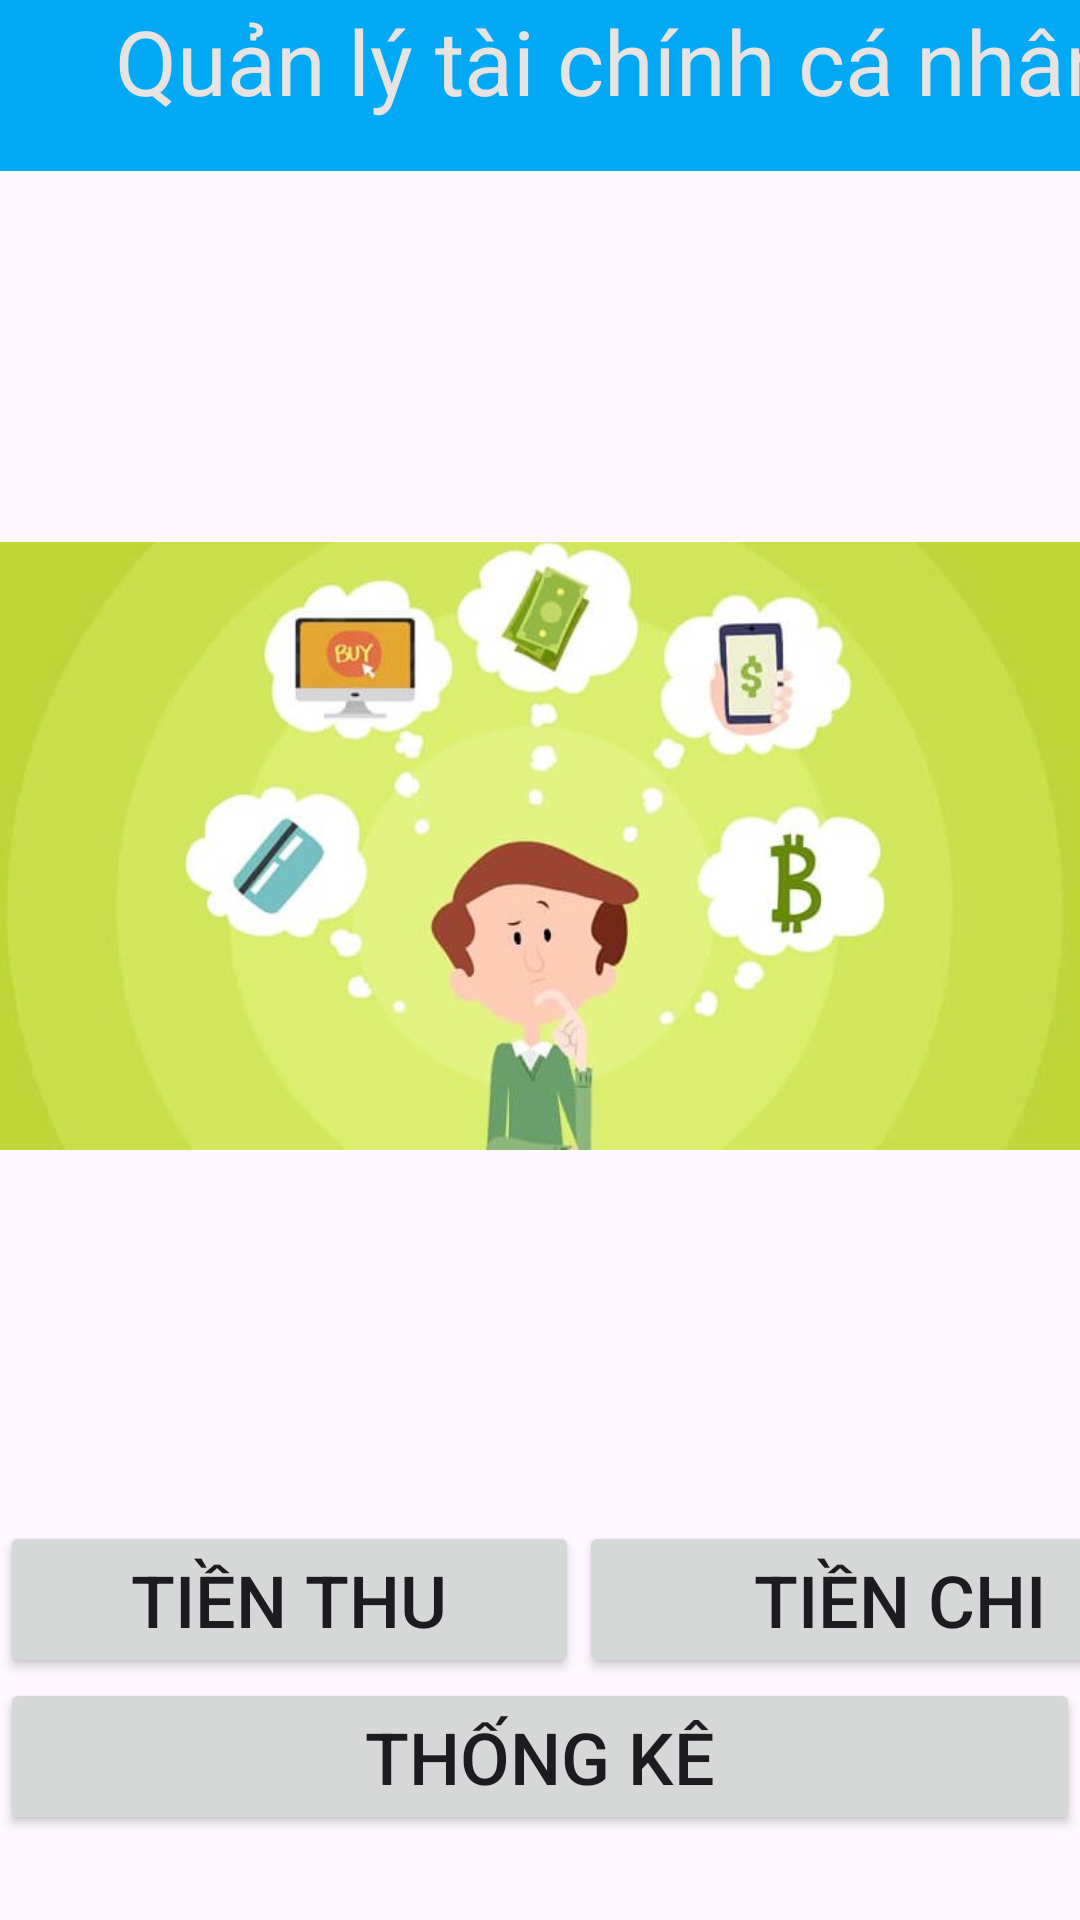

Write the Android layout XML for this screen, with the resource values it uses.
<!-- AndroidManifest.xml: application theme Theme.Quan_ly_thu_chi_v3 -->
<!-- res/layout/activity_main.xml -->
<?xml version="1.0" encoding="utf-8"?>
<LinearLayout xmlns:android="http://schemas.android.com/apk/res/android"
    xmlns:app="http://schemas.android.com/apk/res-auto"
    xmlns:tools="http://schemas.android.com/tools"
    android:layout_width="match_parent"
    android:layout_height="match_parent"
    android:orientation="vertical"
    tools:context=".MainActivity">

    <TextView
        android:id="@+id/textView"
        android:layout_width="410dp"
        android:layout_height="57dp"
        android:background="#03A9F4"
        android:text="Quản lý tài chính cá nhân"
        android:textAlignment="center"
        android:textColor="#E8E3E3"
        android:textSize="30sp"
        tools:ignore="TextContrastCheck" />

    <ImageView
        android:id="@+id/imageView"
        android:layout_width="match_parent"
        android:layout_height="wrap_content"
        app:srcCompat="@drawable/h_nh" />

    <LinearLayout
        android:layout_width="match_parent"
        android:layout_height="wrap_content"
        android:orientation="horizontal">

        <Button
            android:id="@+id/btn_thu"
            android:layout_width="193dp"
            android:layout_height="wrap_content"
            android:padding="10dp"
            android:text="Tiền thu"
            android:textSize="24sp" />

        <Button
            android:id="@+id/btn_chi"
            android:layout_width="214dp"
            android:layout_height="wrap_content"
            android:padding="10dp"
            android:text="Tiền chi"
            android:textSize="24sp" />
    </LinearLayout>

    <Button
        android:id="@+id/btn_thongke"
        android:layout_width="match_parent"
        android:layout_height="wrap_content"
        android:padding="10dp"
        android:text="Thống kê"
        android:textSize="24sp" />

</LinearLayout>
<!-- resources referenced by this layout -->
<resources>
  <!-- drawable h_nh: jpg bitmap (drawable, 25883 bytes) -->
  <style name="Theme.Quan_ly_thu_chi_v3" parent="Base.Theme.Quan_ly_thu_chi_v3" />
  <style name="Base.Theme.Quan_ly_thu_chi_v3" parent="Theme.Material3.DayNight.NoActionBar">
          
          
      </style>
</resources>
